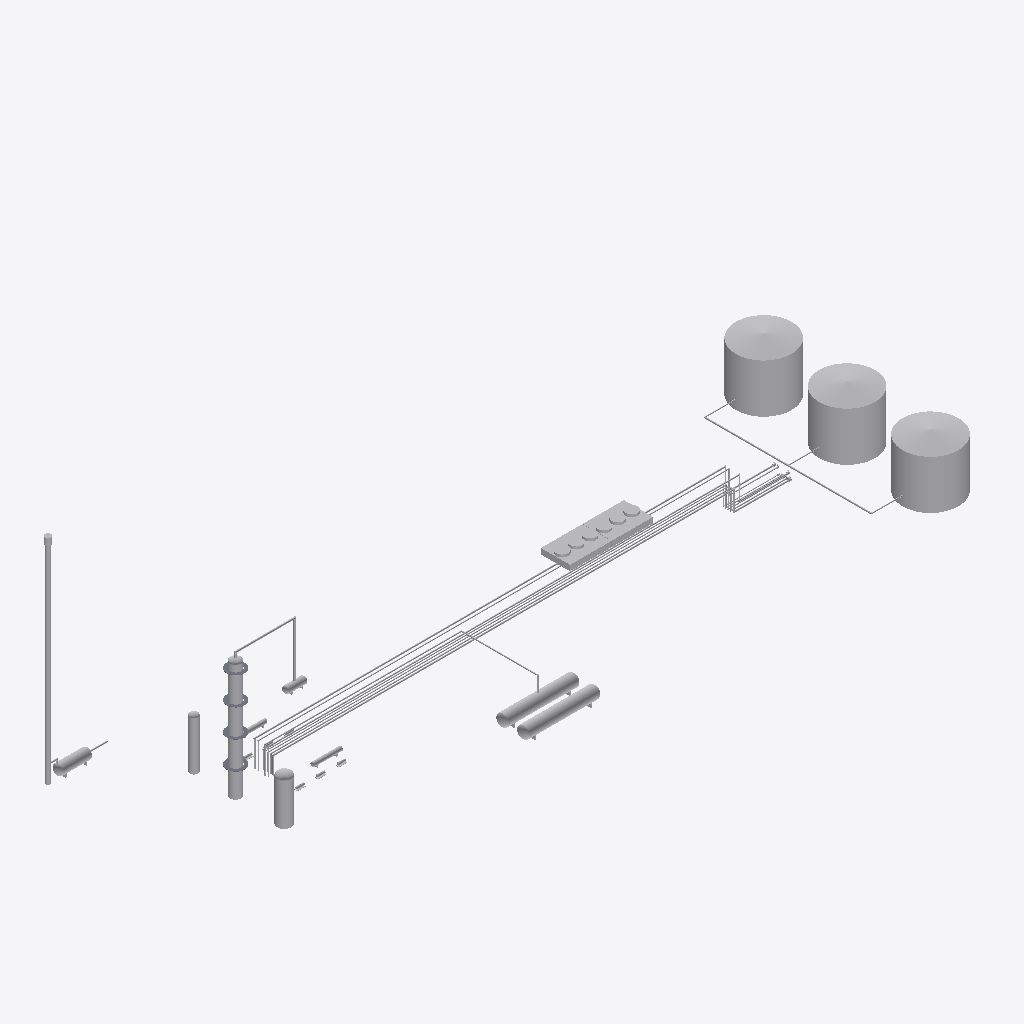
Isometric view of an IFC building model (IFC-SPF (STEP), schema IFC4, length unit metre), seen from the south-west, elements coloured by IFC class (only those large enough to see are counted): 34 other elements (light grey), 4 slabs (grey).
Extent 208.9 m × 64.0 m × 61.8 m (x, y, z). Storeys (7): Grade EL +0.000 at 0.00 m; Rack tier 1 EL +6.000 at 6.00 m; Rack tier 2 EL +8.500 at 8.50 m; Rack tier 3 EL +11.000 at 11.00 m; Structure EL +12.000 at 12.00 m; Structure EL +18.000 at 18.00 m; Structure EL +24.000 at 24.00 m. Elements (50): 16 IfcPipeSegment, 10 IfcTank, 9 IfcValve, 6 IfcPump, 4 IfcHeatExchanger, 4 IfcSlab, 1 IfcChimney.

HEADER;
FILE_DESCRIPTION(('ViewDefinition[DesignTransferView]'),'2;1');
FILE_NAME('/dev/null','2026-09-27T16:35:43+00:00',(''),(''),'IfcOpenShell 0.8.5','IfcOpenShell 0.8.5','Nobody');
FILE_SCHEMA(('IFC4'));
ENDSEC;
DATA;
#1=IFCPROJECT('0zHCHfDnrGnvGgfvEBmxpa',$,'KUI Demo Process Plant','Process plant — equipment and process piping',$,$,$,(#11),#6);
#13=IFCSITE('2oELHSL_5Jw9OjfS3EXBmZ',$,'Plot 100',$,$,#19,$,$,$,$,$,$,$,$);
#14=IFCBUILDING('3u$W13tLzU1BQRh2xLcM2C',$,'Unit 100 — Crude Distillation',$,$,#19,$,$,$,$,$,$);
#20=IFCBUILDINGSTOREY('1$uwxMUQLSRhOsmM01SMlP',$,'Grade EL +0.000',$,$,#147,$,$,$,0.0);
#21=IFCBUILDINGSTOREY('3GCM1gQdPL4f52iSSa_WWJ',$,'Rack tier 1 EL +6.000',$,$,#162,$,$,$,6.0);
#22=IFCBUILDINGSTOREY('2rQCyWpWLNZPi2g9XQ4FpX',$,'Rack tier 2 EL +8.500',$,$,#137,$,$,$,8.5);
#23=IFCBUILDINGSTOREY('3WWnd00D9H$wtTi3Zw9pQT',$,'Rack tier 3 EL +11.000',$,$,#152,$,$,$,11.0);
#24=IFCBUILDINGSTOREY('2i8EGwgjrGoAjSyAFUZGfC',$,'Structure EL +12.000',$,$,#157,$,$,$,12.0);
#25=IFCBUILDINGSTOREY('1qnSa9j2LIaRD9$drxUxRA',$,'Structure EL +18.000',$,$,#167,$,$,$,18.0);
#26=IFCBUILDINGSTOREY('00sKcFbhbVcPaCnZ64_g6o',$,'Structure EL +24.000',$,$,#142,$,$,$,24.0);
#1051=IFCTANK('1V$UedSPHVjAW85orW4DMU',$,'TK-203 Product storage tank',$,$,#2343,#1055,$,.STORAGE.);
#982=IFCTANK('34djdb1NDHBQWBluUiHCM5',$,'TK-201 Product storage tank',$,$,#2233,#989,$,.STORAGE.);
#1018=IFCTANK('0p1kPxGsbVzgTdJGPlrJ5u',$,'TK-202 Product storage tank',$,$,#2338,#1022,$,.STORAGE.);
#200=IFCTANK('0_siJJQKjHfPTLrdkMLhNl',$,'C-101 Atmospheric distillation column',$,$,#2268,#207,$,.VESSEL.);
#902=IFCHEATEXCHANGER('2FVvEYArzJNOq0xLMZwimW',$,'A-106 Air cooler',$,$,#2401,#911,$,.PLATE.);
#944=IFCHEATEXCHANGER('2Co8EE6xrPGxyPGs1Jf3wC',$,'A-107 Air cooler',$,$,#2406,#950,$,.PLATE.);
#1302=IFCTANK('1b9hKLXyPTmeTrd76QJhbU',$,'V-402 LPG bullet',$,$,#2333,#1309,$,.PRESSUREVESSEL.);
#1219=IFCTANK('0F9m1tTkLI3BXltNWJj9o5',$,'V-401 LPG bullet',$,$,#2278,#1229,$,.PRESSUREVESSEL.);
#1419=IFCCHIMNEY('16LPNLHhbUovsk9pqgrx$s',$,'F-301 Flare stack',$,$,#2298,#1426,$,$);
#1507=IFCPIPESEGMENT('3IVW4s6mXGw8DuAkRoiJ3o',$,'P-1101-16" Crude feed',$,$,#2293,#1516,$,.RIGIDSEGMENT.);
#248=IFCTANK('1ZPrQGRb5LUP1djqq1xPdz',$,'R-102 Desalter',$,$,#2318,#252,$,.VESSEL.);
#1904=IFCPIPESEGMENT('2MRGo4JsfOvexry$yvp_aN',$,'P-1201-14" Overhead gas',$,$,#2238,#1910,$,.RIGIDSEGMENT.);
#2126=IFCPIPESEGMENT('0713yHhKPOvfPXRstdXr0Y',$,'P-1205-16" Flare header',$,$,#2273,#2132,$,.RIGIDSEGMENT.);
#1596=IFCPIPESEGMENT('3jFUjvumLOivCmYXCckAx6',$,'P-1102-12" Atmospheric residue',$,$,#2203,#1602,$,.RIGIDSEGMENT.);
#1673=IFCPIPESEGMENT('0ry0d5MvXJD9NkJ8cA7XAt',$,'P-1103-10" Naphtha rundown',$,$,#2213,#1679,$,.RIGIDSEGMENT.);
#1750=IFCPIPESEGMENT('3mU_un7InH8AjcsiAF16Y2',$,'P-1104-10" Kerosene rundown',$,$,#2248,#1756,$,.RIGIDSEGMENT.);
#293=IFCTANK('0tZPjjUtjQWBdIwrfjOqC2',$,'D-104 Stripper',$,$,#2223,#297,$,.VESSEL.);
#2055=IFCPIPESEGMENT('0ZPH9fe55RIQZb3MQRygCp',$,'P-1204-10" Slop oil',$,$,#2323,#2061,$,.RIGIDSEGMENT.);
#1388=IFCTANK('2Ip8lq0KzMSeSd499faW_x',$,'D-302 Flare knock-out drum',$,$,#2313,#1395,$,.VESSEL.);
#1981=IFCPIPESEGMENT('0xQuujhzDQFuP6D77Ri$Jl',$,'P-1202-12" LPG to storage',$,$,#2198,#1990,$,.RIGIDSEGMENT.);
#1073=IFCPIPESEGMENT('0gbxr6aJHR_gEHCj0ka0f4',$,'P-1301-16" Tank fill header',$,$,#2353,#1079,$,.RIGIDSEGMENT.);
#656=IFCPIPESEGMENT('3wcO0RlUTIPf52A3mh$j9p',$,'P-1001-20" Overhead vapour',$,$,#2423,#664,$,.RIGIDSEGMENT.);
#450=IFCTANK('0HTefjHpHUtulXfCneK03Y',$,'D-103 Overhead reflux drum',$,$,#2412,#457,$,.VESSEL.);
#619=IFCHEATEXCHANGER('19SQND$15Nc81ocUfDtGQO',$,'E-105B Crude/residue exchanger',$,$,#2384,#626,$,.SHELLANDTUBE.);
#315=IFCSLAB('3eTwmAk3PLIhFBP$4tyUCI',$,'C-101 platform EL+8',$,$,#2390,#321,$,.FLOOR.);
#335=IFCSLAB('1pSO2vDVjIdRWcmHMx4ulC',$,'C-101 platform EL+16',$,$,#2396,#338,$,.FLOOR.);
#369=IFCSLAB('0Baf1BafbJUhuz$5xV8RNu',$,'C-101 platform EL+32',$,$,#2428,#372,$,.FLOOR.);
#536=IFCHEATEXCHANGER('20W3lSwFPScOYBiyg1hpMX',$,'E-105A Crude/residue exchanger',$,$,#2379,#546,$,.SHELLANDTUBE.);
#352=IFCSLAB('1KigEgB71ToxzZVvJZ_Ee3',$,'C-101 platform EL+24',$,$,#2418,#355,$,.FLOOR.);
#1824=IFCPIPESEGMENT('0csPcBfTjHuAypDip6FdRT',$,'P-1105-8" Diesel rundown',$,$,#2288,#1830,$,.RIGIDSEGMENT.);
#701=IFCPUMP('2dXvvpeQTHsv53jHXVksg7',$,'P-111A Process pump',$,$,#2348,#709,$,.ENDSUCTION.);
#766=IFCPUMP('2drTZtMlDJQAO7Vfat6PeY',$,'P-113A Process pump',$,$,#2228,#771,$,.ENDSUCTION.);
#828=IFCPUMP('0isrFKYWnMCPR7p$zO6BmR',$,'P-115A Process pump',$,$,#2208,#833,$,.ENDSUCTION.);
#1098=IFCPIPESEGMENT('1wUjM8RIbVfQXow7xdU_bS',$,'P-1302-10" Tank fill',$,$,#2283,#1101,$,.RIGIDSEGMENT.);
#1117=IFCPIPESEGMENT('3VC2x9wQvIT9x8mIcuviey',$,'P-1303-10" Tank fill',$,$,#2358,#1120,$,.RIGIDSEGMENT.);
#1136=IFCPIPESEGMENT('3T5Jf$NMbIBOzDiRDPbok3',$,'P-1304-10" Tank fill',$,$,#2243,#1139,$,.RIGIDSEGMENT.);
#735=IFCPUMP('1ZC3klrx9Rd9vA2CGMGBcy',$,'P-112B Process pump',$,$,#2263,#740,$,.ENDSUCTION.);
#1441=IFCPIPESEGMENT('2ItyFKNoHKDRQxYMxaWdDD',$,'P-1206-16" Flare header to KO drum',$,$,#2303,#1447,$,.RIGIDSEGMENT.);
ENDSEC;
